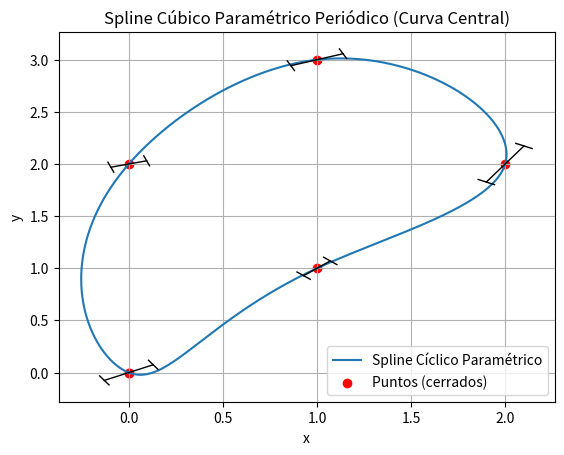
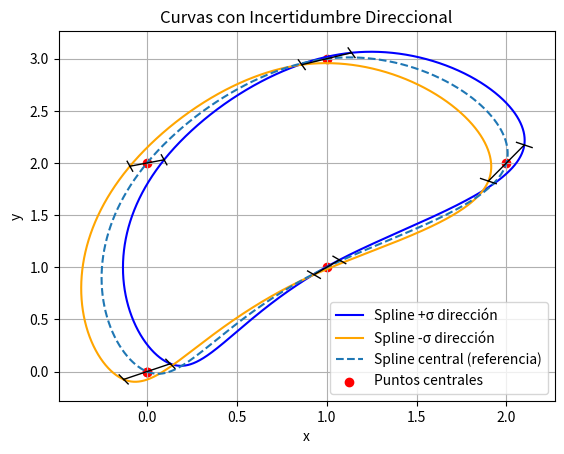

Reproduce these figures in Python, in order.
import math
import numpy as np
import matplotlib.pyplot as plt

# Datos originales
x_central = np.array([0, 1, 2, 1, 0])
y_central = np.array([0, 1, 2, 3, 2])
sigma_dir = np.array([0.15, 0.10, 0.20, 0.15, 0.10])
theta_dir = np.array([np.pi/6, np.pi/4, np.pi/3, np.pi/8, np.pi/10])

# Añadir punto final para cerrar
def cerrar_curva(arr):
    return np.append(arr, arr[0])

x = cerrar_curva(x_central)
y = cerrar_curva(y_central)

# Calcular desplazamientos por incertidumbre
dx_err = sigma_dir * np.cos(theta_dir)
dy_err = sigma_dir * np.sin(theta_dir)

# Añadir incertidumbre positiva y negativa
x_plus = cerrar_curva(x_central + dx_err)
y_plus = cerrar_curva(y_central + dy_err)
x_minus = cerrar_curva(x_central - dx_err)
y_minus = cerrar_curva(y_central - dy_err)

n = len(x) - 1
p_vals = [1, 3, 2, math.inf, 2]

def calcular_spline_periodico(x, y, p_vals):
    t = np.zeros(len(x))
    for i in range(1, len(x)):
        p = p_vals[i-1]
        dx = abs(x[i] - x[i-1])
        dy = abs(y[i] - y[i-1])
        if p == 1:
            dist = dx + dy
        elif p == 2:
            dist = np.hypot(dx, dy)
        elif p == math.inf:
            dist = max(dx, dy)
        else:
            dist = (dx**p + dy**p)**(1/p)
        t[i] = t[i-1] + dist
    h = np.diff(t)

    A = np.zeros((n, n))
    bx = np.zeros(n)
    by = np.zeros(n)
    for i in range(n):
        ip = (i + 1) % n
        im = (i - 1) % n
        A[i, i] = 2 * (h[im] + h[i])
        A[i, ip] = h[i]
        A[i, im] = h[im]
        bx[i] = (6/h[i])*(x[ip] - x[i]) - (6/h[im])*(x[i] - x[im])
        by[i] = (6/h[i])*(y[ip] - y[i]) - (6/h[im])*(y[i] - y[im])

    Mx = np.append(np.linalg.solve(A, bx), 0)
    My = np.append(np.linalg.solve(A, by), 0)
    Mx[-1] = Mx[0]
    My[-1] = My[0]

    ax = (Mx[1:] - Mx[:-1]) / (6*h)
    bx_ = Mx[:-1] / 2
    cx = (x[1:] - x[:-1]) / h - (2*Mx[:-1] + Mx[1:]) * h / 6
    dx_ = x[:-1]

    ay = (My[1:] - My[:-1]) / (6*h)
    by_ = My[:-1] / 2
    cy = (y[1:] - y[:-1]) / h - (2*My[:-1] + My[1:]) * h / 6
    dy_ = y[:-1]

    return t, ax, bx_, cx, dx_, ay, by_, cy, dy_, h

def evaluar_spline(t, ax, bx, cx, dx, ay, by, cy, dy, h):
    t_fino = np.linspace(t[0], t[-1], 10000)
    x_fino = np.empty_like(t_fino)
    y_fino = np.empty_like(t_fino)
    for i in range(len(h)):
        mask = (t_fino >= t[i]) & (t_fino <= t[i+1])
        ti = t_fino[mask] - t[i]
        x_fino[mask] = ax[i]*ti**3 + bx[i]*ti**2 + cx[i]*ti + dx[i]
        y_fino[mask] = ay[i]*ti**3 + by[i]*ti**2 + cy[i]*ti + dy[i]
    return x_fino, y_fino

def dibujar_barras_error(x, y, dx_err, dy_err, cap_size=0.05):
    for xi, yi, dxe, dye in zip(x, y, dx_err, dy_err):
        x1, x2 = xi - dxe, xi + dxe
        y1, y2 = yi - dye, yi + dye
        plt.plot([x1, x2], [y1, y2], color="black", linestyle="-", linewidth=1)
        norm = np.hypot(dxe, dye)
        cap_dx = cap_size * (-dye) / norm
        cap_dy = cap_size * (dxe) / norm
        plt.plot([x1 - cap_dx, x1 + cap_dx], [y1 - cap_dy, y1 + cap_dy], color="black", linewidth=1)
        plt.plot([x2 - cap_dx, x2 + cap_dx], [y2 - cap_dy, y2 + cap_dy], color="black", linewidth=1)

# Curva central (figura original)
t, ax, bx, cx, dx_, ay, by, cy, dy_, h = calcular_spline_periodico(x, y, p_vals)
x_fino, y_fino = evaluar_spline(t, ax, bx, cx, dx_, ay, by, cy, dy_, h)

plt.figure()
plt.plot(x_fino, y_fino, label="Spline Cíclico Paramétrico")
plt.scatter(x, y, color="red", label="Puntos (cerrados)")
dibujar_barras_error(x[:-1], y[:-1], dx_err, dy_err)
plt.xlabel("x")
plt.ylabel("y")
plt.title("Spline Cúbico Paramétrico Periódico (Curva Central)")
plt.legend()
plt.grid(True)

# Figura con curvas desplazadas
t_p, ax_p, bx_p, cx_p, dx_p, ay_p, by_p, cy_p, dy_p, h_p = calcular_spline_periodico(x_plus, y_plus, p_vals)
t_m, ax_m, bx_m, cx_m, dx_m, ay_m, by_m, cy_m, dy_m, h_m = calcular_spline_periodico(x_minus, y_minus, p_vals)

x_fino_p, y_fino_p = evaluar_spline(t_p, ax_p, bx_p, cx_p, dx_p, ay_p, by_p, cy_p, dy_p, h_p)
x_fino_m, y_fino_m = evaluar_spline(t_m, ax_m, bx_m, cx_m, dx_m, ay_m, by_m, cy_m, dy_m, h_m)

# Segunda figura con incertidumbre y curva central punteada
plt.figure()
plt.plot(x_fino_p, y_fino_p, color="blue", label="Spline +σ dirección")
plt.plot(x_fino_m, y_fino_m, color="orange", label="Spline -σ dirección")
plt.plot(x_fino, y_fino, linestyle="--", color="C0", label="Spline central (referencia)")
plt.scatter(x, y, color="red", label="Puntos centrales")
dibujar_barras_error(x[:-1], y[:-1], dx_err, dy_err)
plt.xlabel("x")
plt.ylabel("y")
plt.title("Curvas con Incertidumbre Direccional")
plt.legend()
plt.grid(True)


plt.show()
